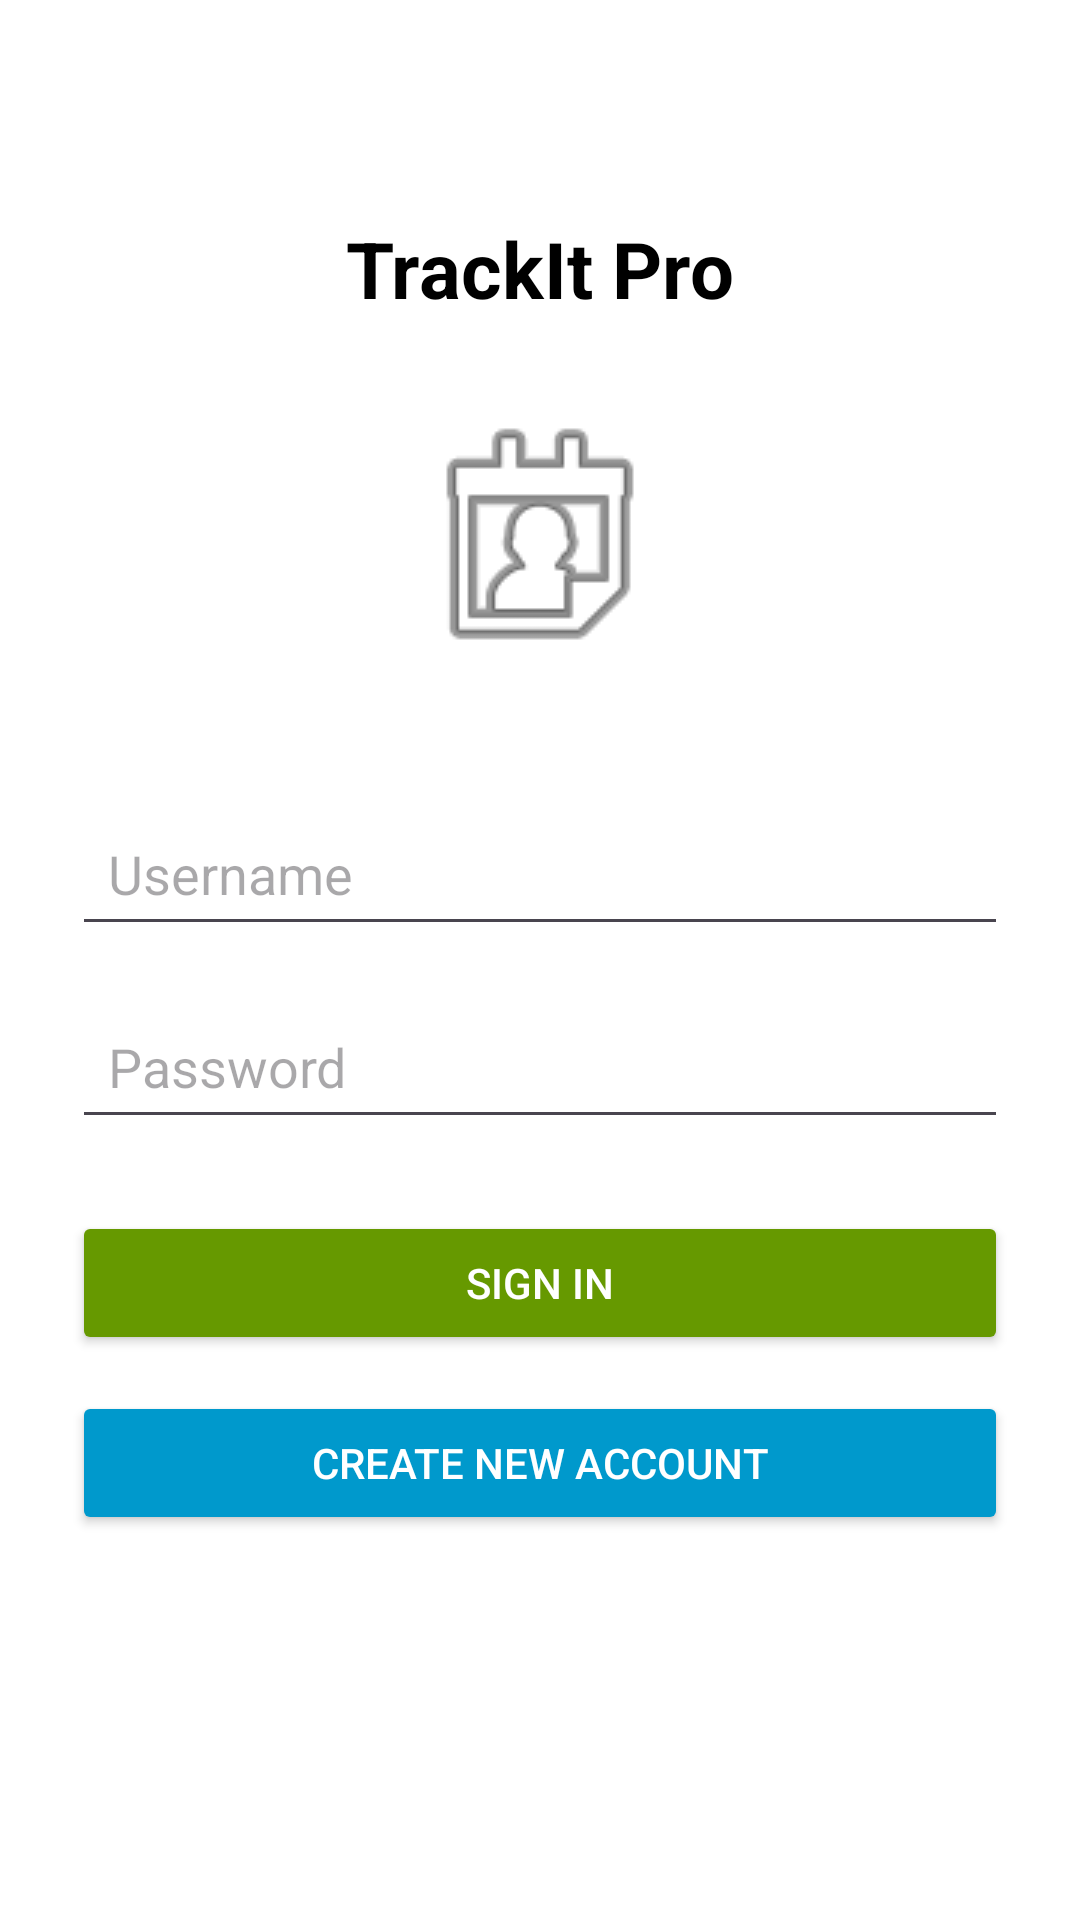

Here is an Android app screen rendered from its layout file. Give the layout XML and the strings, colors and styles it references.
<!-- AndroidManifest.xml: application theme Theme.TrackItPro -->
<!-- res/layout/activity_login.xml -->
<?xml version="1.0" encoding="utf-8"?>
<androidx.constraintlayout.widget.ConstraintLayout
    xmlns:android="http://schemas.android.com/apk/res/android"
    xmlns:app="http://schemas.android.com/apk/res-auto"
    android:layout_width="match_parent"
    android:layout_height="match_parent"
    android:padding="24dp"
    android:background="@android:color/white">

    <TextView
        android:id="@+id/tvTitle"
        android:layout_width="wrap_content"
        android:layout_height="wrap_content"
        android:text="TrackIt Pro"
        android:textSize="26sp"
        android:textStyle="bold"
        android:textColor="@android:color/black"
        app:layout_constraintTop_toTopOf="parent"
        app:layout_constraintStart_toStartOf="parent"
        app:layout_constraintEnd_toEndOf="parent"
        android:layout_marginTop="48dp" />

    <ImageView
        android:id="@+id/ivLogo"
        android:layout_width="96dp"
        android:layout_height="96dp"
        android:src="@android:drawable/ic_menu_my_calendar"
        app:layout_constraintTop_toBottomOf="@id/tvTitle"
        app:layout_constraintStart_toStartOf="parent"
        app:layout_constraintEnd_toEndOf="parent"
        android:layout_marginTop="24dp" />

    <EditText
        android:id="@+id/etUsername"
        android:layout_width="0dp"
        android:layout_height="wrap_content"
        android:hint="Username"
        android:inputType="textEmailAddress"
        android:padding="12dp"
        app:layout_constraintTop_toBottomOf="@id/ivLogo"
        app:layout_constraintStart_toStartOf="parent"
        app:layout_constraintEnd_toEndOf="parent"
        android:layout_marginTop="40dp" />

    <EditText
        android:id="@+id/etPassword"
        android:layout_width="0dp"
        android:layout_height="wrap_content"
        android:hint="Password"
        android:inputType="textPassword"
        android:padding="12dp"
        app:layout_constraintTop_toBottomOf="@id/etUsername"
        app:layout_constraintStart_toStartOf="parent"
        app:layout_constraintEnd_toEndOf="parent"
        android:layout_marginTop="16dp" />

    <Button
        android:id="@+id/btnSignIn"
        android:layout_width="0dp"
        android:layout_height="wrap_content"
        android:text="Sign In"
        android:backgroundTint="@android:color/holo_green_dark"
        android:textColor="@android:color/white"
        app:layout_constraintTop_toBottomOf="@id/etPassword"
        app:layout_constraintStart_toStartOf="parent"
        app:layout_constraintEnd_toEndOf="parent"
        android:layout_marginTop="24dp" />

    <Button
        android:id="@+id/btnCreateAccount"
        android:layout_width="0dp"
        android:layout_height="wrap_content"
        android:text="Create New Account"
        android:backgroundTint="@android:color/holo_blue_dark"
        android:textColor="@android:color/white"
        app:layout_constraintTop_toBottomOf="@id/btnSignIn"
        app:layout_constraintStart_toStartOf="parent"
        app:layout_constraintEnd_toEndOf="parent"
        android:layout_marginTop="12dp" />

</androidx.constraintlayout.widget.ConstraintLayout>
<!-- resources referenced by this layout -->
<resources>
  <style name="Theme.TrackItPro" parent="Base.Theme.TrackItPro" />
  <style name="Base.Theme.TrackItPro" parent="Theme.Material3.DayNight.NoActionBar">
          
          
      </style>
</resources>
